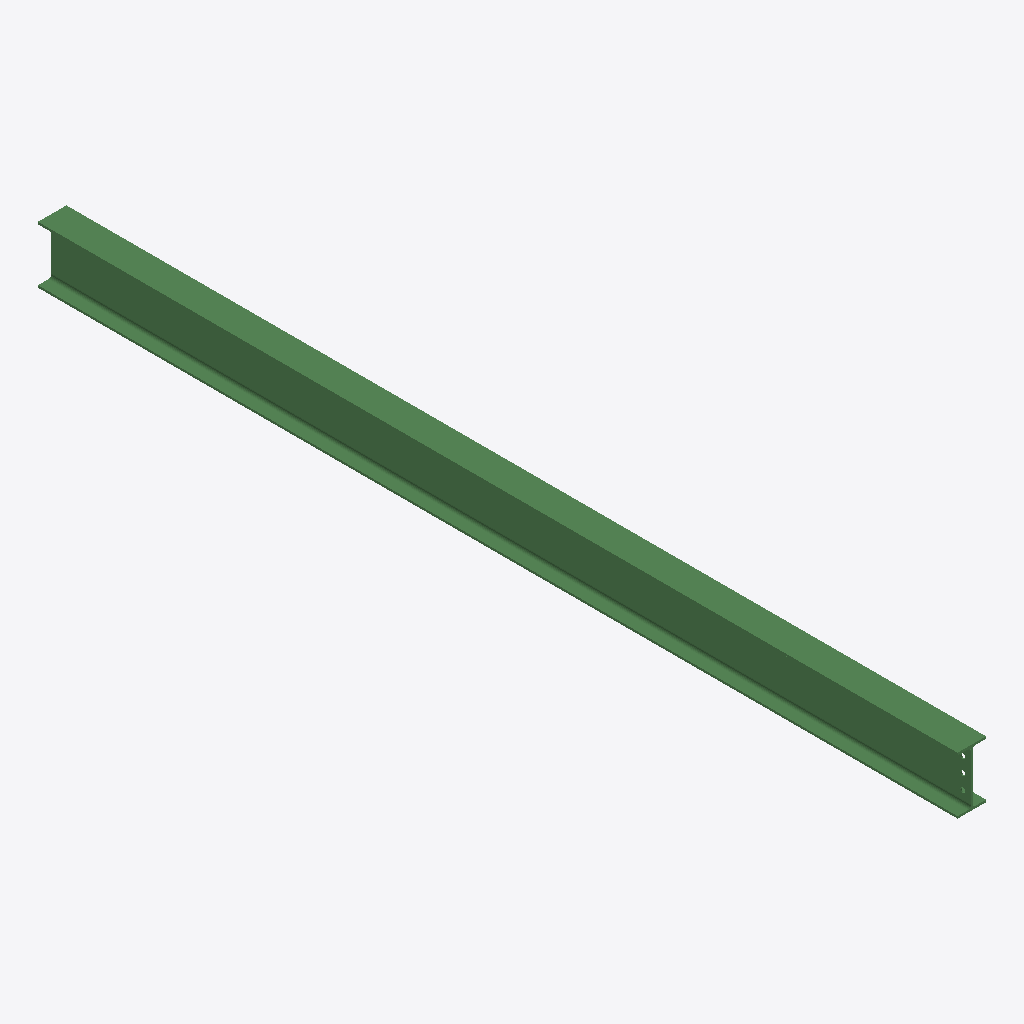
Isometric view of an IFC building model (IFC-SPF (STEP), schema IFC2X3, length unit millimetre), seen from the south-west, elements coloured by IFC class: 1 beam (green).
Extent 0.1 m × 4.4 m × 0.3 m (x, y, z). Storeys (1): Undefined at 0.00 m. Elements (1): 1 IfcBeam.

HEADER;
FILE_DESCRIPTION(('ViewDefinition[AISC_Steel_Detailing]','Option [BaseQuantities:Off]','Option [GridExport:On]','Option [Assemblies:Off]','Option [Bolts:On]','Option [Rebars:On]','Option [PourObjects:Off]','Option [Welds:On]','Option [SurfaceTreatments:On]','Option [LocationBy:0]','Option [ViewColors:Off]','Option [SectionedSpine:Off]','[2 more]'),'2;1');
FILE_NAME('b_372_Qty_2.ifc','2026-05-16T11:53:14',('GIOVANNIPC\\gcorrea'),('Structural Designer'),'IFC Database version: Work','Tekla Structures 2020 Service Pack 5, IFC Export','');
FILE_SCHEMA(('IFC2X3'));
ENDSEC;
DATA;
#37=IFCPROJECT('2G7ZFDNE16yBDU14FA92Me',#5,'Proyecto',$,$,$,$,(#11),#36);
#39=IFCSITE('2xvEzEinjBTea80yOTcujY',#5,'Obra',$,$,#38,$,$,.ELEMENT.,$,$,$,$,$);
#41=IFCBUILDING('35aPdCJo9DyPww5$tVk76f',#5,'Undefined',$,$,#40,$,$,.ELEMENT.,$,$,$);
#43=IFCBUILDINGSTOREY('29hdEUCErFze9E_VIAceOd',#5,'Undefined',$,$,#42,$,$,.ELEMENT.,0.0);
#64=IFCBEAM('1XlGqrMc1AOOonI6qMJJhD',#44,'BEAM','IPE270','IPE270',#47,#63,'ID61bd0d35-5a60-4a61-8cb1-486d164d3acd');
ENDSEC;
